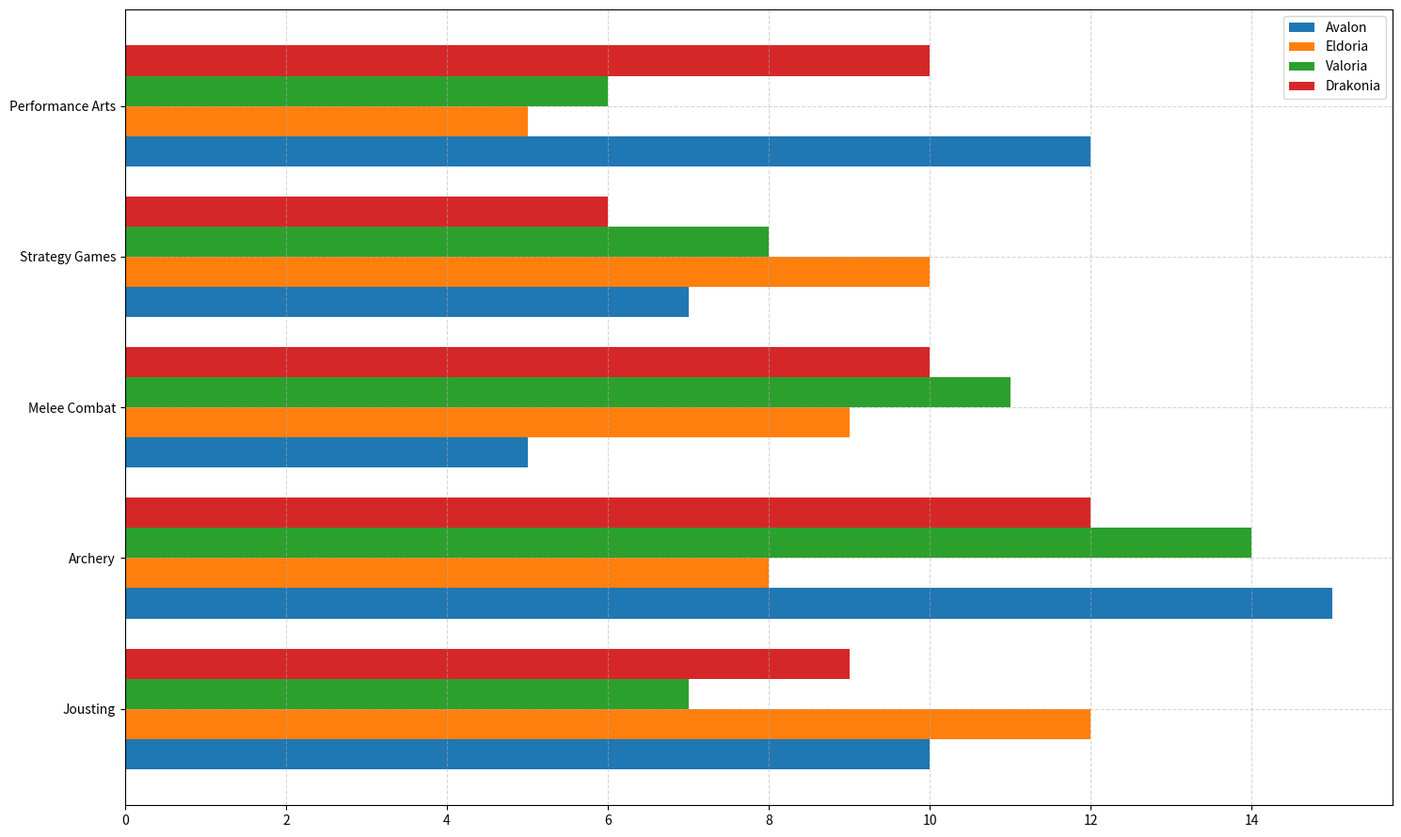

The matplotlib source for this figure:
import matplotlib.pyplot as plt
import numpy as np

kingdoms = ['Avalon', 'Eldoria', 'Valoria', 'Drakonia']
events = ['Jousting', 'Archery', 'Melee Combat', 'Strategy Games', 'Performance Arts']

victories = np.array([
    [10, 15, 5, 7, 12],
    [12, 8, 9, 10, 5],
    [7, 14, 11, 8, 6],
    [9, 12, 10, 6, 10]
])

colors = ['#1f77b4', '#ff7f0e', '#2ca02c', '#d62728']

fig, ax = plt.subplots(figsize=(15, 9))

bar_height = 0.2

indices = np.arange(len(events))

for i, kingdom in enumerate(kingdoms):
    ax.barh(indices + i * bar_height, victories[i], bar_height, color=colors[i], label=kingdom)

ax.set_yticks(indices + bar_height * (len(kingdoms)-1) / 2)
ax.set_yticklabels(events)

ax.grid(True, linestyle='--', alpha=0.5)
ax.legend()

plt.tight_layout()

plt.show()
